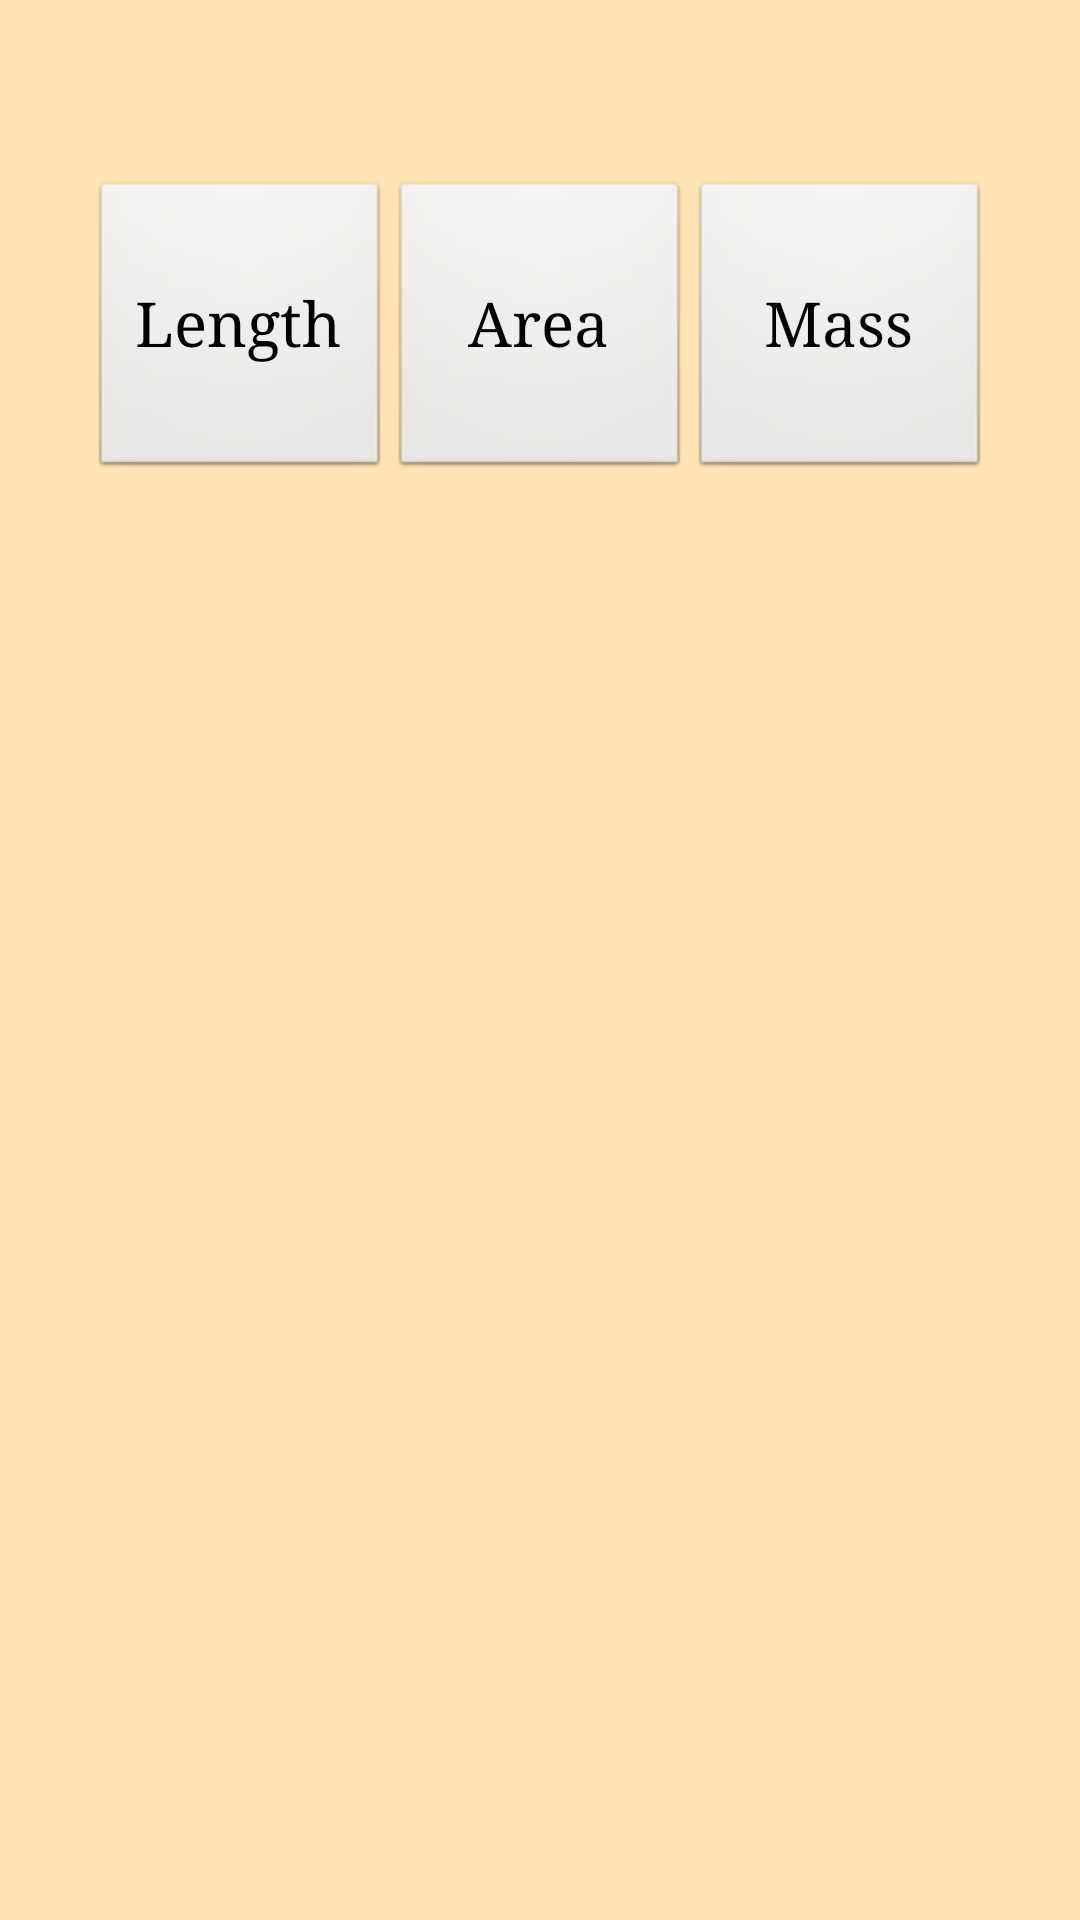

Here is an Android app screen rendered from its layout file. Give the layout XML and the strings, colors and styles it references.
<!-- AndroidManifest.xml: application theme AppTheme -->
<!-- res/layout/activity_main.xml -->
<?xml version="1.0" encoding="utf-8"?>
<RelativeLayout xmlns:android="http://schemas.android.com/apk/res/android"
    xmlns:app="http://schemas.android.com/apk/res-auto"
    xmlns:tools="http://schemas.android.com/tools"
    android:layout_width="match_parent"
    android:layout_height="match_parent"
    android:background="#ffe4b4"
    android:theme="@android:style/Theme.Black.NoTitleBar"
    tools:context=".MainActivity">


    <Button
        android:id="@+id/Length_button"
        android:layout_width="100dp"
        android:layout_height="100dp"
        android:layout_alignParentStart="true"
        android:layout_alignParentTop="true"
        android:layout_marginStart="30dp"
        android:layout_marginTop="60dp"
        android:onClick="ConvertLengthActivity"
        android:text="Length" />

    <Button
        android:id="@+id/Area_button"
        android:layout_width="100dp"
        android:layout_height="100dp"
        android:layout_alignTop="@+id/Length_button"
        android:layout_centerHorizontal="true"
        android:onClick="ConvertAreaActivity"
        android:text="Area" />

    <Button
        android:id="@+id/Mass_button"
        android:layout_width="100dp"
        android:layout_height="100dp"
        android:layout_alignParentEnd="true"
        android:layout_alignTop="@+id/Length_button"
        android:layout_marginEnd="30dp"
        android:onClick="ConvertMassActivity"
        android:text="Mass" />

</RelativeLayout>
<!-- resources referenced by this layout -->
<resources>
  <style name="AppTheme" parent="Theme.AppCompat.Light.DarkActionBar">
          <item name="android:layout_width">fill_parent</item>
          <item name="android:layout_height">wrap_content</item>
          <item name="android:typeface">serif</item>
          <item name="android:textSize">10pt</item>
          <item name="android:textColor">#000</item>/&gt;
          <item name="android:background">#afeeee</item>
      </style>
</resources>
